Image classification data set "data" (fabricioifc/PinusClassification on GitHub). Class labels (2): not pinus, pinus.

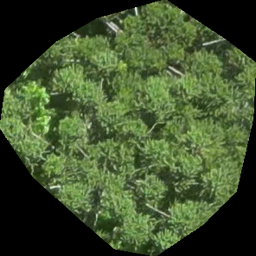
Label: not pinus

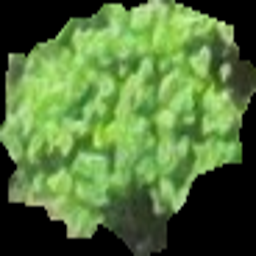
Label: not pinus

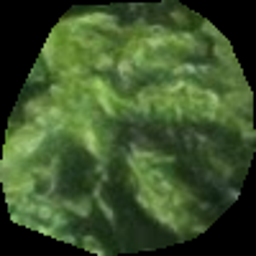
Label: not pinus

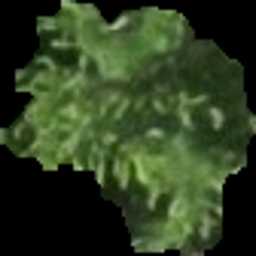
Label: pinus

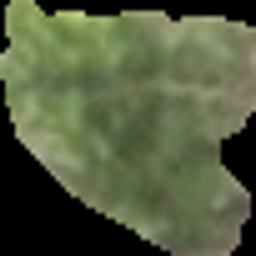
Label: pinus

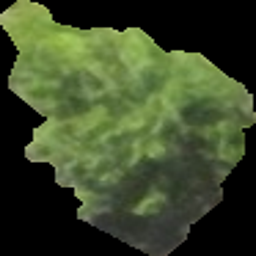
Label: pinus
